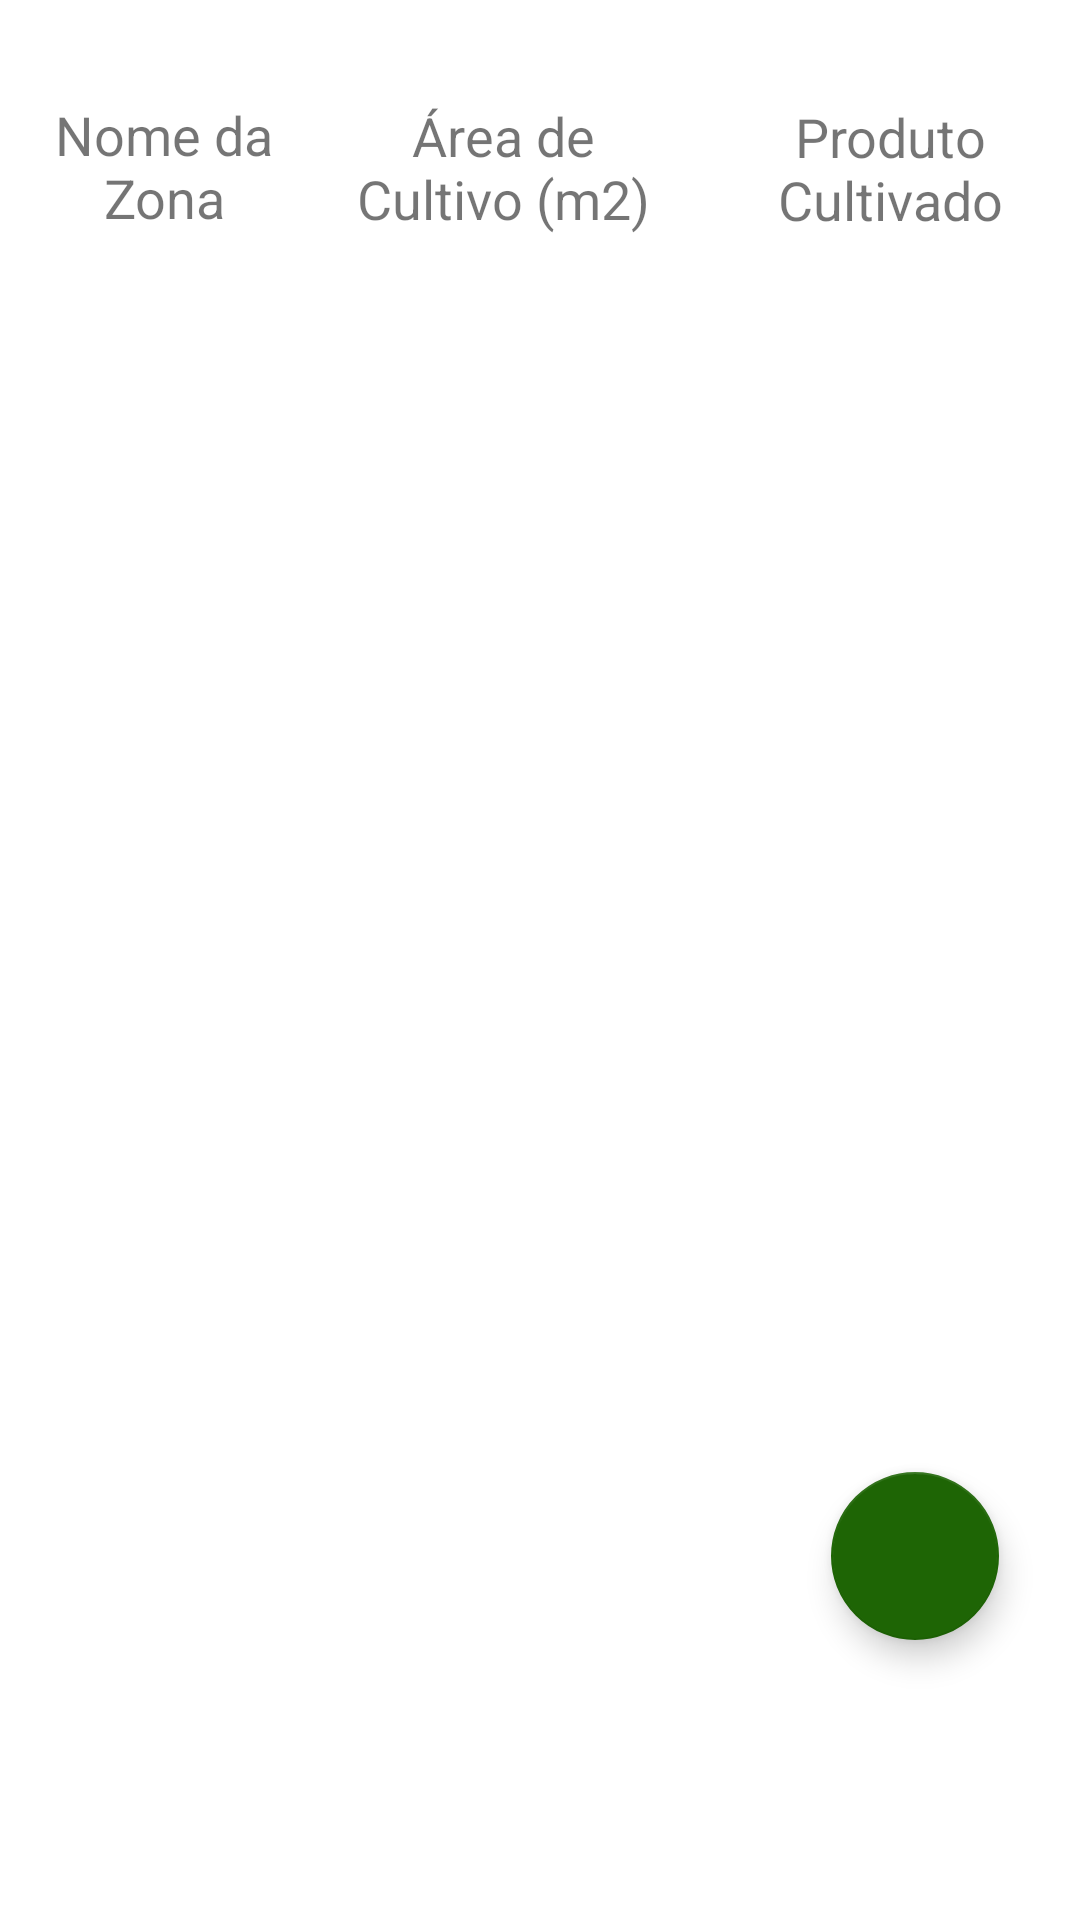

Layout XML and referenced resources for this Android screen:
<!-- AndroidManifest.xml: application theme Theme.PlantMe -->
<!-- res/layout/fragment_plantacoes.xml -->
<?xml version="1.0" encoding="utf-8"?>
<androidx.constraintlayout.widget.ConstraintLayout xmlns:android="http://schemas.android.com/apk/res/android"
    xmlns:app="http://schemas.android.com/apk/res-auto"
    xmlns:tools="http://schemas.android.com/tools"
    android:layout_width="match_parent"
    android:layout_height="match_parent"
    tools:context=".ui.plantacoes.PlantacoesFragment">

    <TextView
        android:id="@+id/recycler_header"
        android:layout_width="76dp"
        android:layout_height="63dp"
        android:layout_marginStart="8dp"
        android:layout_marginTop="24dp"
        android:gravity="center"
        android:text="Nome da Zona"
        android:textSize="18sp"
        app:layout_constraintEnd_toStartOf="@+id/textView3"
        app:layout_constraintHorizontal_bias="0.5"
        app:layout_constraintStart_toStartOf="parent"
        app:layout_constraintTop_toTopOf="parent" />

    <androidx.recyclerview.widget.RecyclerView
        android:id="@+id/recyclerview_plantacoes"
        android:layout_width="match_parent"
        android:layout_height="0dp"
        android:layout_marginTop="8dp"
        app:layout_constraintBottom_toBottomOf="parent"
        app:layout_constraintEnd_toEndOf="parent"
        app:layout_constraintHorizontal_bias="0.0"
        app:layout_constraintStart_toStartOf="parent"
        app:layout_constraintTop_toBottomOf="@+id/recycler_header"
        app:layout_constraintVertical_bias="0.0"
        tools:listitem="@layout/platacoes_line" />

    <com.google.android.material.floatingactionbutton.FloatingActionButton
        android:id="@+id/adicionar_plantacao"
        android:layout_width="wrap_content"
        android:layout_height="wrap_content"
        android:layout_gravity="end|bottom"
        android:layout_margin="16dp"
        android:contentDescription="@string/criar_plantacao"
        android:src="@drawable/ic_baseline_add_24"
        app:layout_constraintBottom_toBottomOf="parent"
        app:layout_constraintEnd_toEndOf="parent"
        app:layout_constraintHorizontal_bias="0.96"
        app:layout_constraintStart_toStartOf="parent"
        app:layout_constraintTop_toTopOf="parent"
        app:layout_constraintVertical_bias="0.86" />

    <TextView
        android:id="@+id/textView3"
        android:layout_width="116dp"
        android:layout_height="wrap_content"
        android:layout_marginStart="8dp"
        android:gravity="center"
        android:text="Área de Cultivo (m2)"
        android:textSize="18sp"
        app:layout_constraintBottom_toBottomOf="@+id/recycler_header"
        app:layout_constraintEnd_toStartOf="@+id/textView4"
        app:layout_constraintHorizontal_bias="0.5"
        app:layout_constraintStart_toEndOf="@+id/recycler_header"
        app:layout_constraintTop_toTopOf="@+id/recycler_header" />

    <TextView
        android:id="@+id/textView4"
        android:layout_width="109dp"
        android:layout_height="45dp"
        android:layout_marginStart="8dp"
        android:gravity="center"
        android:text="Produto Cultivado"
        android:textSize="18sp"
        app:layout_constraintBottom_toBottomOf="@+id/textView3"
        app:layout_constraintEnd_toEndOf="parent"
        app:layout_constraintHorizontal_bias="0.5"
        app:layout_constraintStart_toEndOf="@+id/textView3"
        app:layout_constraintTop_toTopOf="@+id/textView3"
        app:layout_constraintVertical_bias="0.619" />

</androidx.constraintlayout.widget.ConstraintLayout>
<!-- res/layout/platacoes_line.xml (included above) -->
<?xml version="1.0" encoding="utf-8"?>
<androidx.constraintlayout.widget.ConstraintLayout xmlns:android="http://schemas.android.com/apk/res/android"
    xmlns:app="http://schemas.android.com/apk/res-auto"
    xmlns:tools="http://schemas.android.com/tools"
    android:layout_width="match_parent"
    android:layout_height="wrap_content">


    <ImageView
        android:id="@+id/imageView2"
        android:layout_width="wrap_content"
        android:layout_height="wrap_content"
        android:layout_marginTop="24dp"
        android:layout_marginBottom="24dp"
        app:layout_constraintBottom_toBottomOf="parent"
        app:layout_constraintEnd_toStartOf="@+id/nome_tipo"
        app:layout_constraintStart_toStartOf="parent"
        app:layout_constraintTop_toTopOf="parent"
        app:srcCompat="@drawable/leaf" />

    <TextView
        android:id="@+id/nome_tipo"
        android:layout_width="wrap_content"
        android:layout_height="wrap_content"
        android:layout_marginStart="24dp"
        android:text="Zona1"
        android:textSize="18sp"
        app:layout_constraintBottom_toBottomOf="parent"
        app:layout_constraintEnd_toStartOf="@+id/area_plantacao"
        app:layout_constraintHorizontal_bias="0.5"
        app:layout_constraintStart_toEndOf="@+id/imageView2"
        app:layout_constraintTop_toTopOf="parent" />

    <TextView
        android:id="@+id/area_plantacao"
        android:layout_width="wrap_content"
        android:layout_height="wrap_content"
        android:layout_marginStart="16dp"
        android:text="Milho"
        android:textSize="18sp"
        app:layout_constraintBottom_toBottomOf="parent"
        app:layout_constraintEnd_toStartOf="@+id/nomeProduto"
        app:layout_constraintHorizontal_bias="0.5"
        app:layout_constraintStart_toEndOf="@+id/nome_tipo"
        app:layout_constraintTop_toTopOf="parent" />

    <TextView
        android:id="@+id/nomeProduto"
        android:layout_width="wrap_content"
        android:layout_height="wrap_content"
        android:layout_marginStart="16dp"
        android:text="TextView"
        android:textSize="18sp"
        app:layout_constraintBottom_toBottomOf="parent"
        app:layout_constraintEnd_toEndOf="parent"
        app:layout_constraintHorizontal_bias="0.5"
        app:layout_constraintStart_toEndOf="@+id/area_plantacao"
        app:layout_constraintTop_toTopOf="parent" />

</androidx.constraintlayout.widget.ConstraintLayout>
<!-- resources referenced by this layout -->
<resources>
  <string name="criar_plantacao">Botão para a criação de uma nova plantação</string>
  <style name="Theme.PlantMe" parent="Theme.MaterialComponents.DayNight.DarkActionBar">
          
          <item name="colorPrimary">#4CAF50</item>
          <item name="colorPrimaryVariant">#4CAF50</item>
          <item name="colorOnPrimary">@color/white</item>
          
          <item name="colorSecondary">#1E6505</item>
          <item name="colorSecondaryVariant">#135102</item>
          <item name="colorOnSecondary">@color/white</item>
          
          <item name="android:statusBarColor" tools:targetApi="l">?attr/colorPrimaryVariant</item>
          
      </style>
  <!-- not gathered from this repository: default colours our renderer supplied (Android Studio template values) -->
  <color name="white">#FFFFFFFF</color>
</resources>
